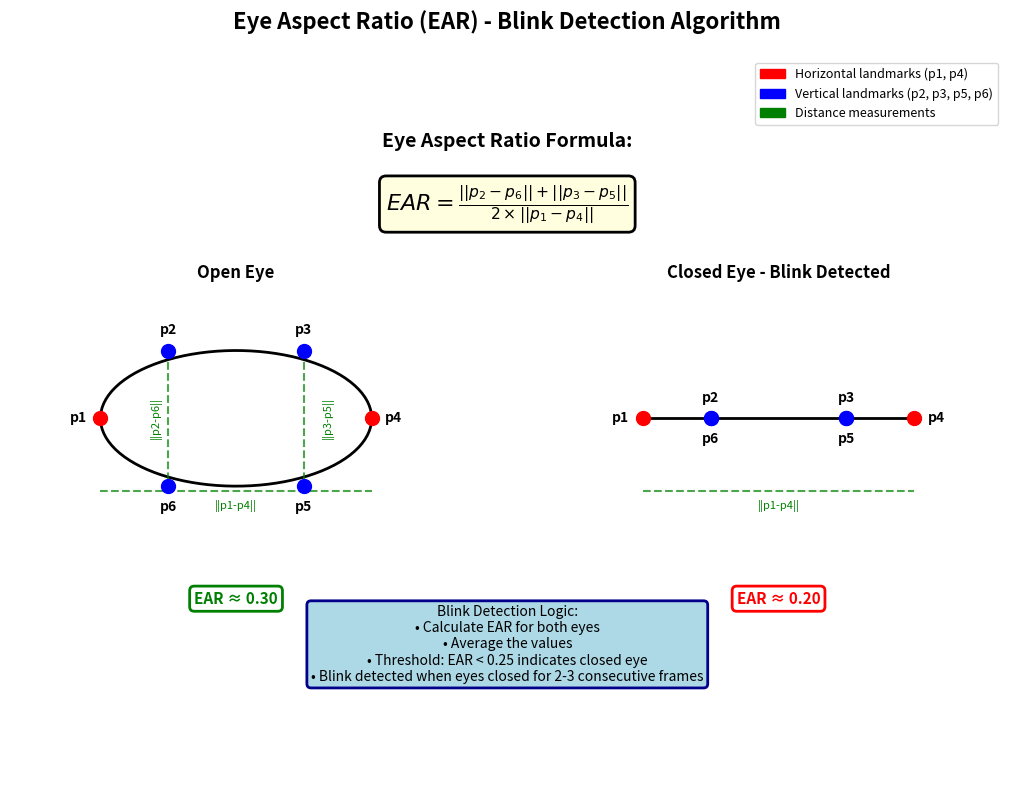

Write the Python code that produced this figure.
"""
Eye Aspect Ratio (EAR) Diagram Generator
Generates a technical diagram showing the EAR calculation for blink detection
"""

import numpy as np
import matplotlib.pyplot as plt
from matplotlib.patches import Circle, FancyBboxPatch
import matplotlib.patches as mpatches

def draw_eye(ax, center_x, center_y, width, height, title, ear_value, is_closed=False):
    """
    Draw an eye with facial landmarks
    
    Parameters:
    - center_x, center_y: Center position of the eye
    - width, height: Dimensions of the eye
    - title: Title for this eye state
    - ear_value: EAR value to display
    - is_closed: Whether to draw a closed eye
    """
    
    if is_closed:
        # Closed eye (horizontal line)
        p1 = (center_x - width/2, center_y)
        p4 = (center_x + width/2, center_y)
        p2 = (center_x - width/4, center_y)
        p3 = (center_x + width/4, center_y)
        p5 = (center_x + width/4, center_y)
        p6 = (center_x - width/4, center_y)
        
        # Draw closed eye line
        ax.plot([p1[0], p4[0]], [p1[1], p4[1]], 'k-', linewidth=2)
    else:
        # Open eye (ellipse shape)
        p1 = (center_x - width/2, center_y)
        p4 = (center_x + width/2, center_y)
        p2 = (center_x - width/4, center_y + height/2)
        p3 = (center_x + width/4, center_y + height/2)
        p5 = (center_x + width/4, center_y - height/2)
        p6 = (center_x - width/4, center_y - height/2)
        
        # Draw eye outline
        theta = np.linspace(0, 2*np.pi, 100)
        x_ellipse = center_x + (width/2) * np.cos(theta)
        y_ellipse = center_y + (height/2) * np.sin(theta)
        ax.plot(x_ellipse, y_ellipse, 'k-', linewidth=2)
    
    # Plot landmark points
    points = {'p1': p1, 'p2': p2, 'p3': p3, 'p4': p4, 'p5': p5, 'p6': p6}
    colors = {'p1': 'red', 'p2': 'blue', 'p3': 'blue', 'p4': 'red', 'p5': 'blue', 'p6': 'blue'}
    
    for label, point in points.items():
        ax.plot(point[0], point[1], 'o', color=colors[label], markersize=10, zorder=5)
        # Add labels
        offset = 0.15
        if label in ['p1']:
            ax.text(point[0] - offset, point[1], label, fontsize=10, fontweight='bold', 
                   ha='right', va='center')
        elif label in ['p4']:
            ax.text(point[0] + offset, point[1], label, fontsize=10, fontweight='bold', 
                   ha='left', va='center')
        elif label in ['p2', 'p3']:
            ax.text(point[0], point[1] + offset, label, fontsize=10, fontweight='bold', 
                   ha='center', va='bottom')
        else:  # p5, p6
            ax.text(point[0], point[1] - offset, label, fontsize=10, fontweight='bold', 
                   ha='center', va='top')
    
    # Draw measurement lines
    if not is_closed:
        # Vertical distances
        ax.plot([p2[0], p6[0]], [p2[1], p6[1]], 'g--', linewidth=1.5, alpha=0.7)
        ax.plot([p3[0], p5[0]], [p3[1], p5[1]], 'g--', linewidth=1.5, alpha=0.7)
        
        # Add distance labels
        ax.text((p2[0] + p6[0])/2 - 0.2, (p2[1] + p6[1])/2, '||p2-p6||', 
               fontsize=8, color='green', rotation=90, va='center')
        ax.text((p3[0] + p5[0])/2 + 0.2, (p3[1] + p5[1])/2, '||p3-p5||', 
               fontsize=8, color='green', rotation=90, va='center')
    
    # Horizontal distance
    ax.plot([p1[0], p4[0]], [p1[1] - 0.8, p4[1] - 0.8], 'g--', linewidth=1.5, alpha=0.7)
    ax.text(center_x, center_y - 1.0, '||p1-p4||', fontsize=8, color='green', ha='center')
    
    # Add title and EAR value
    ax.text(center_x, center_y + height/2 + 0.8, title, fontsize=12, fontweight='bold', 
           ha='center')
    
    ear_color = 'red' if ear_value < 0.25 else 'green'
    ax.text(center_x, center_y - height/2 - 1.3, f'EAR ≈ {ear_value:.2f}', 
           fontsize=11, ha='center', color=ear_color, fontweight='bold',
           bbox=dict(boxstyle='round', facecolor='white', edgecolor=ear_color, linewidth=2))

def create_ear_diagram():
    """
    Create the complete EAR diagram
    """
    fig, ax = plt.subplots(figsize=(14, 8))
    
    # Draw open eye
    draw_eye(ax, center_x=2, center_y=3, width=3, height=1.5, 
            title='Open Eye', ear_value=0.30, is_closed=False)
    
    # Draw closed eye
    draw_eye(ax, center_x=8, center_y=3, width=3, height=1.5, 
            title='Closed Eye - Blink Detected', ear_value=0.20, is_closed=True)
    
    # Add formula
    formula_text = r'$EAR = \frac{||p_2 - p_6|| + ||p_3 - p_5||}{2 \times ||p_1 - p_4||}$'
    ax.text(5, 6, 'Eye Aspect Ratio Formula:', fontsize=14, fontweight='bold', ha='center')
    ax.text(5, 5.3, formula_text, fontsize=16, ha='center', 
           bbox=dict(boxstyle='round', facecolor='lightyellow', edgecolor='black', linewidth=2))
    
    # Add explanation box
    explanation = (
        'Blink Detection Logic:\n'
        '• Calculate EAR for both eyes\n'
        '• Average the values\n'
        '• Threshold: EAR < 0.25 indicates closed eye\n'
        '• Blink detected when eyes closed for 2-3 consecutive frames'
    )
    ax.text(5, 0.5, explanation, fontsize=10, ha='center', va='center',
           bbox=dict(boxstyle='round', facecolor='lightblue', edgecolor='darkblue', linewidth=2))
    
    # Add legend for landmark colors
    red_patch = mpatches.Patch(color='red', label='Horizontal landmarks (p1, p4)')
    blue_patch = mpatches.Patch(color='blue', label='Vertical landmarks (p2, p3, p5, p6)')
    green_patch = mpatches.Patch(color='green', label='Distance measurements')
    ax.legend(handles=[red_patch, blue_patch, green_patch], loc='upper right', fontsize=9)
    
    # Set axis properties
    ax.set_xlim(-0.5, 10.5)
    ax.set_ylim(-1, 7)
    ax.set_aspect('equal')
    ax.axis('off')
    
    plt.title('Eye Aspect Ratio (EAR) - Blink Detection Algorithm', 
             fontsize=16, fontweight='bold', pad=20)
    
    plt.tight_layout()
    return fig

# Generate and save the diagram
if __name__ == '__main__':
    fig = create_ear_diagram()
    
    # Save as high-resolution PNG
    plt.savefig('ear_diagram.png', dpi=300, bbox_inches='tight', facecolor='white')
    print(" Diagram saved as 'ear_diagram.png'")
    
    # Optionally save as SVG (vector format)
    plt.savefig('ear_diagram.svg', format='svg', bbox_inches='tight', facecolor='white')
    print(" Diagram saved as 'ear_diagram.svg'")
    
    plt.show()
